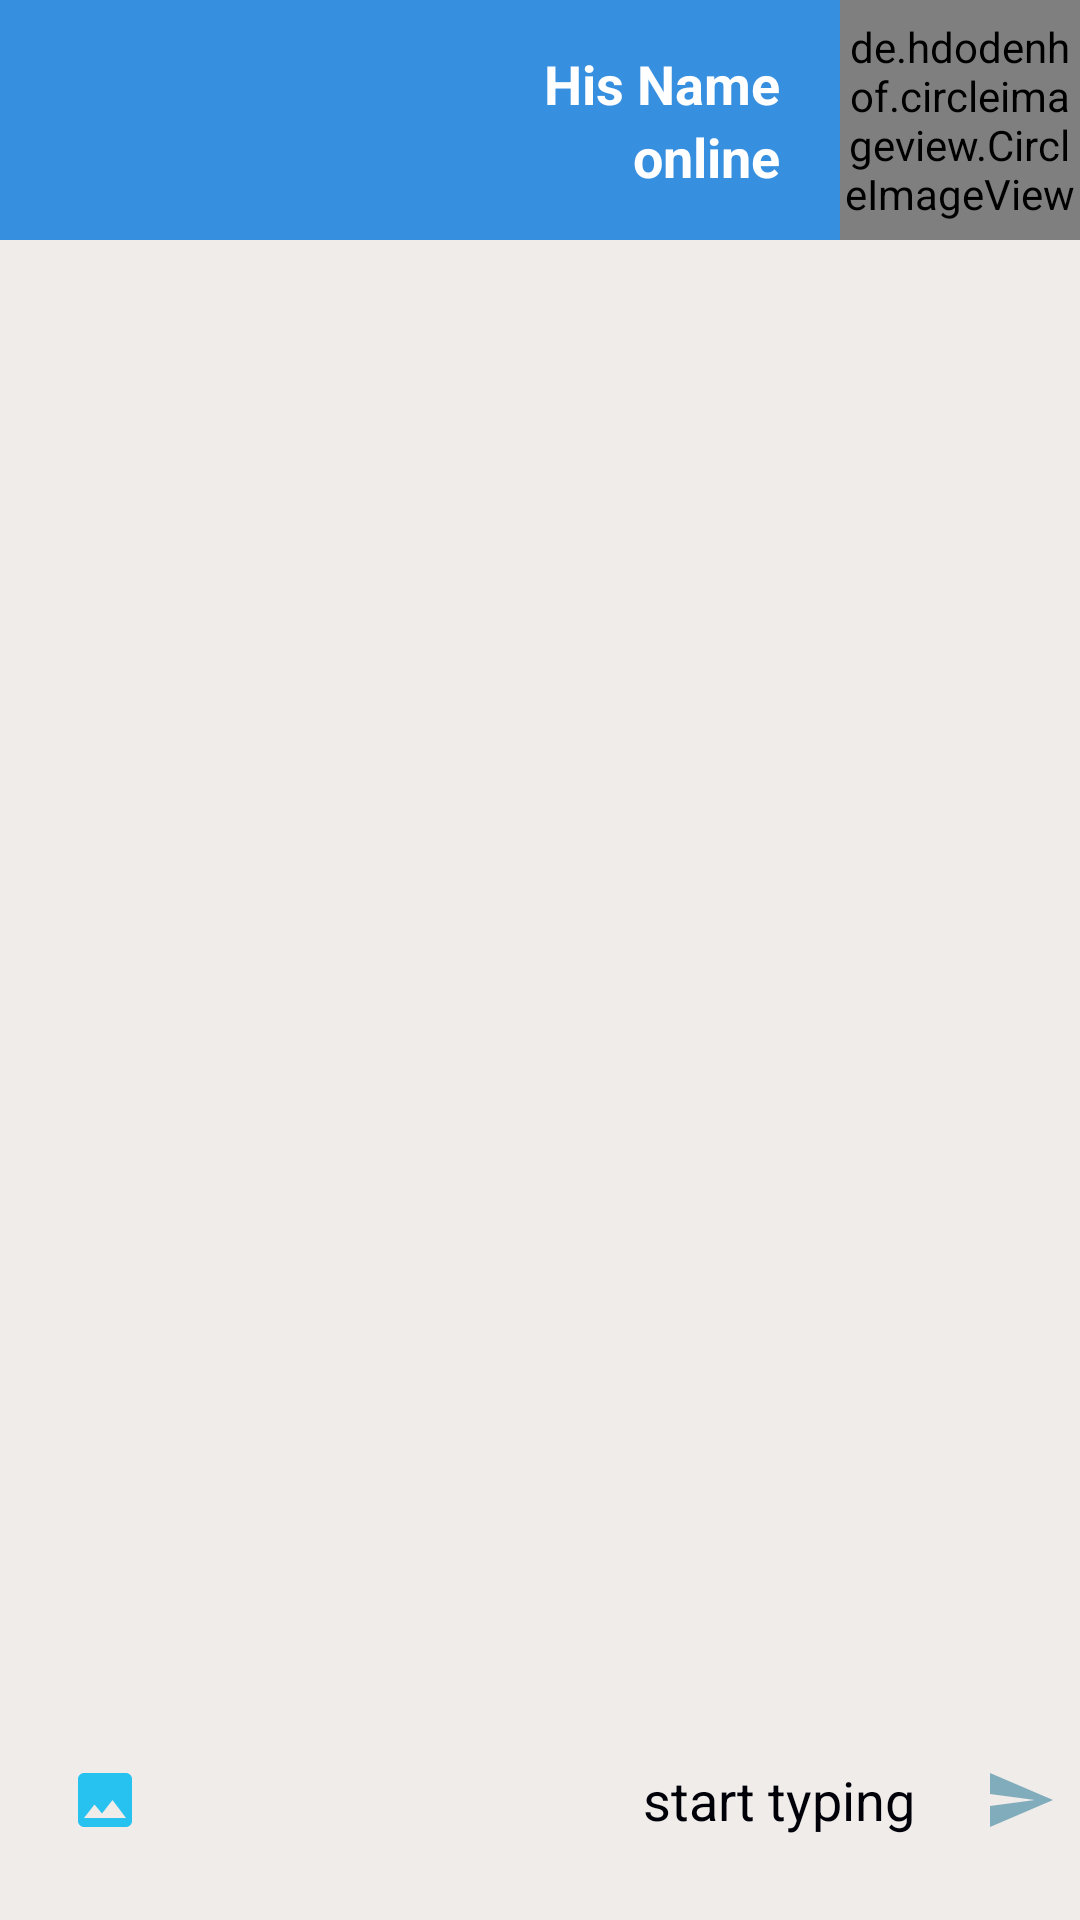

Reconstruct the res/layout file that produces this screen, plus the resources it refers to.
<!-- AndroidManifest.xml: application theme Theme.AppCompat.Light.NoActionBar -->
<!-- res/layout/activity_chat.xml -->
<?xml version="1.0" encoding="utf-8"?>
<RelativeLayout xmlns:android="http://schemas.android.com/apk/res/android"
    xmlns:app="http://schemas.android.com/apk/res-auto"
    xmlns:tools="http://schemas.android.com/tools"
    android:layout_width="match_parent"
    android:layout_height="match_parent"
    android:background="@color/c_chat"
    android:textDirection="rtl"
    tools:context=".Chat.ChatActivity">
    <androidx.appcompat.widget.Toolbar
        android:layout_width="match_parent"
        android:layout_height="80dp"
        android:background="@color/colorPurple"
        android:theme="@style/ThemeOverlay.AppCompat.Dark.ActionBar"
        android:id="@+id/toolbar"

        >

        <de.hdodenhof.circleimageview.CircleImageView
            android:layout_width="80dp"
            android:layout_height="80dp"
            android:id="@+id/profileIv"
            android:scaleType="centerCrop"
            android:src="@drawable/banna"
            android:background="@color/white"
            android:layout_gravity="center_horizontal"
            android:layout_marginStart="8dp"
            android:layout_marginBottom="8dp"

            />



        <LinearLayout
            android:layout_width="match_parent"
            android:layout_height="match_parent"
            android:orientation="vertical"
            android:gravity="center"
            android:layout_marginEnd="20dp"


            >




            <TextView
                android:layout_width="match_parent"
                android:layout_height="wrap_content"
                android:text="His Name"
                android:textColor="@color/white"
                android:textSize="18sp"
                android:textStyle="bold"
                android:id="@+id/nametv"


                />


            <TextView
                android:layout_width="match_parent"
                android:layout_height="wrap_content"
                android:text="online"
                android:textColor="@color/white"
                android:textSize="18sp"
                android:textStyle="bold"
                android:id="@+id/user_state"

                />


        </LinearLayout>
    </androidx.appcompat.widget.Toolbar>



    <androidx.recyclerview.widget.RecyclerView
        android:layout_width="match_parent"
        android:layout_height="match_parent"
        android:id="@+id/chat_recycle"
        android:layout_below="@id/toolbar"
        android:layout_above="@id/chat_layout"



        />

    <LinearLayout
        android:id="@+id/chat_layout"
        android:layout_width="match_parent"
        android:layout_height="wrap_content"
        android:orientation="horizontal"
        android:gravity="center"
        android:layout_alignParentBottom="true"

        android:layout_marginStart="10dp"
        android:layout_marginBottom="10dp"


        >
        <ImageButton
            android:layout_width="50dp"
            android:layout_height="50dp"
            android:id="@+id/attachBtn"
            android:background="@null"
            android:src="@drawable/ic_image_send"



            />



        <EditText
            android:layout_width="match_parent"
            android:layout_height="60dp"
            android:id="@+id/messageEt"
            android:background="@drawable/chat_shap"
            android:layout_weight="5"
            android:hint="start typing"
            android:textColor="@color/black"
            android:textColorHint="@color/black"
            android:padding="15dp"






            />

        <ImageButton
            android:layout_width="40dp"
            android:layout_height="40dp"
            android:background="@null"
            android:src="@drawable/ic_send"
            android:id="@+id/sendBtn"


            />

    </LinearLayout>

</RelativeLayout>
<!-- resources referenced by this layout -->
<resources>
  <color name="black">#000009</color>
  <color name="c_chat">#F0ECE9</color>
  <color name="colorPurple"> #378FE0</color>
  <color name="white">#ffffff</color>
  <!-- drawable banna: png bitmap (drawable, 480084 bytes) -->
  <!-- drawable ic_image_send (drawable) -->
  <vector android:height="24dp" android:tint="#28C2F0"
      android:viewportHeight="24.0" android:viewportWidth="24.0"
      android:width="24dp" xmlns:android="http://schemas.android.com/apk/res/android">
      <path android:fillColor="#FF000000" android:pathData="M21,19V5c0,-1.1 -0.9,-2 -2,-2H5c-1.1,0 -2,0.9 -2,2v14c0,1.1 0.9,2 2,2h14c1.1,0 2,-0.9 2,-2zM8.5,13.5l2.5,3.01L14.5,12l4.5,6H5l3.5,-4.5z"/>
  </vector>
  <!-- drawable ic_send (drawable-xxxhdpi) -->
  <vector android:alpha="0.56" android:height="24dp"
      android:tint="@color/colorPrimary" android:viewportHeight="24.0"
      android:viewportWidth="24.0" android:width="24dp" xmlns:android="http://schemas.android.com/apk/res/android">
      <path android:fillColor="@color/colorPrimary" android:pathData="M2.01,21L23,12 2.01,3 2,10l15,2 -15,2z"/>
  </vector>
  <color name="colorPrimary">#267797</color>
</resources>
